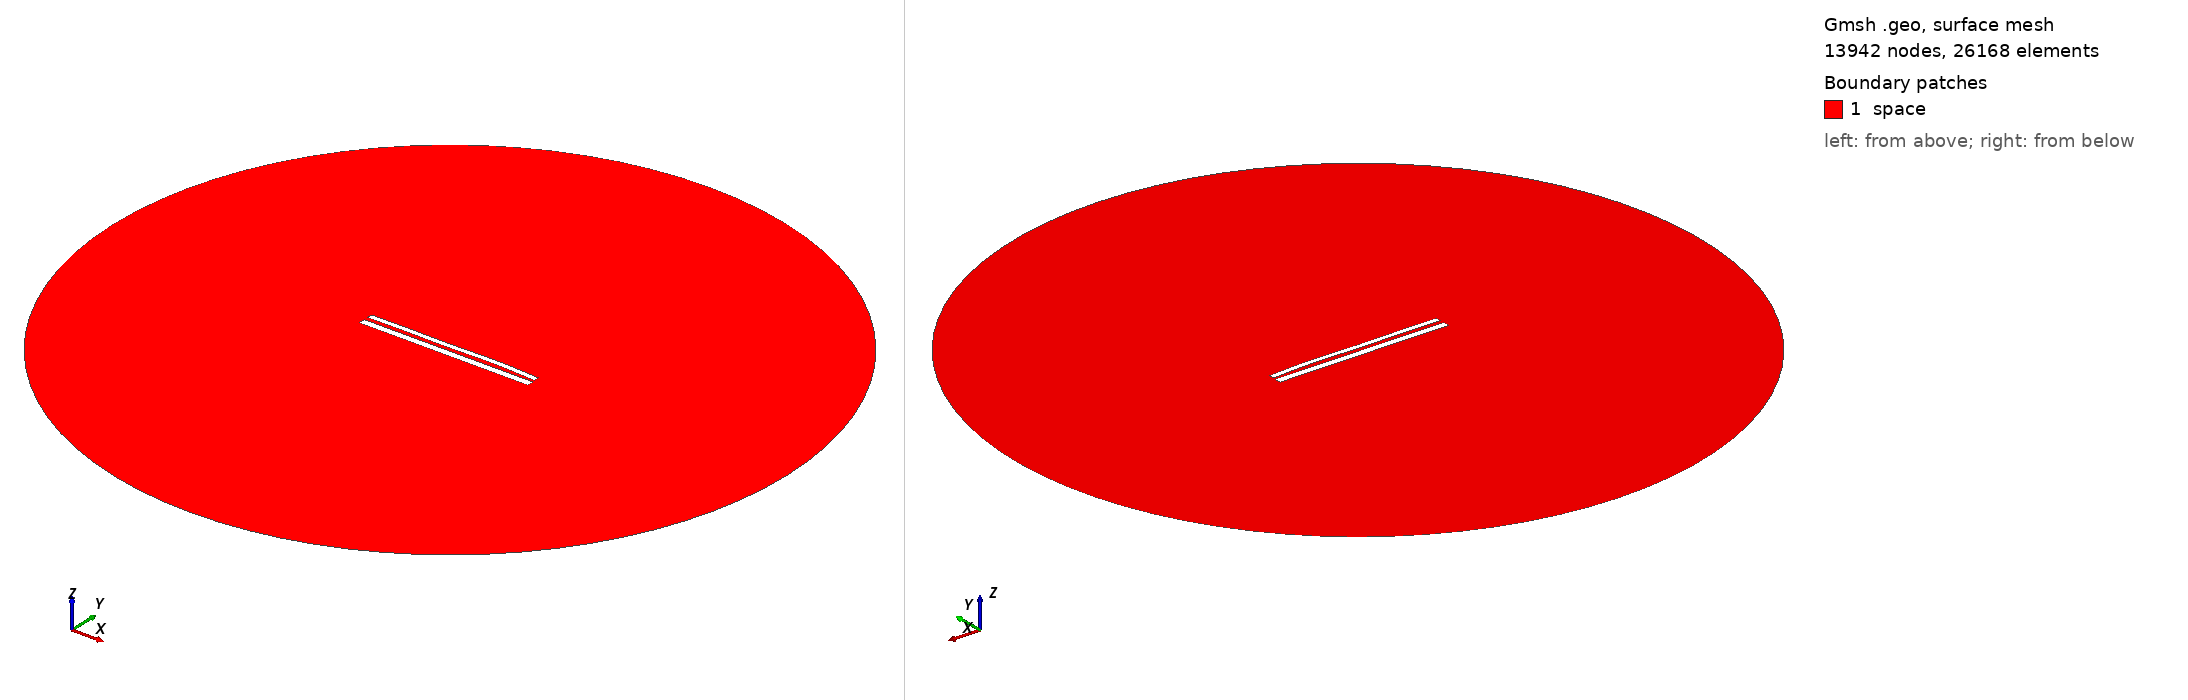

Gmsh geometry script, surface-meshed: 13942 nodes, 26168 surface elements. Boundary patches (legend numbers): 1 space. Left view from above one corner, right view from below the opposite corner. Legend entries are the model's physical surfaces. The drawing asked Gmsh for element sizes between 1% and 20% of the model's largest extent; the script's own settings can give other sizes.

=== 11480.geo (drawn) ===
//---------------------------------------
// Geometry kernel
//---------------------------------------

SetFactory("OpenCASCADE");



//---------------------------------------
// Parameters of the geometry
//---------------------------------------

// Overetch of the upper plate
overetch = 0.375;

// Distance between the plates
distance = 2.25;

// Discretization over the x axis (for the deformation)
nx = 50; 

// Length of the plate
L = 100 - overetch; 

// Number of modes
n = 4; 

// 1st mode coefficient
coeff(1) = -0.075;
beta(1) = 0.596864 * 3.1415926535 / L;

// 2nd mode coefficient
coeff(2) = 0.15;
beta(2) = 1.49418 * 3.1415926535 / L;

// 3rd mode coefficient
coeff(3) = -0.15;
beta(3) = 2.50025 * 3.1415926535 / L;

// 4th mode coefficient
coeff(4) = 0.15;
beta(4) = 3.49999 * 3.1415926535 / L;



//---------------------------------------
// Upper plate (deformed rectangle)
//---------------------------------------

// Coordiantes of the upper plate
xmin = -50;
xmax = 50 - overetch;

// Height of the upper plate
yheight = 4 - 2 * overetch;

// Indexes of the points
UpperID[] = {};
LowerID[] = {};
LeftID[] = {};
RightID[] = {};

// Point index
p = 1;

// Horizontal edges
For i In {1:nx}
    x = xmin + (i-1)*(xmax - xmin)/(nx-1);

    y_bottom = distance / 2 + overetch;
    For j In {1:n}
        C = (Cosh(beta(j)*L) + Cos(beta(j)*L)) / (Sinh(beta(j)*L) + Sin(beta(j)*L));
        y_bottom  = y_bottom + coeff(j) * (Cosh(beta(j)*(x+50)) - Cos(beta(j)*(x+50)) - C * (Sinh(beta(j)*(x+50)) - Sin(beta(j)*(x+50))));
    EndFor

    y_top = y_bottom + yheight;

    Point(p) = {x, y_top, 0, 1.0};
    UpperID[i] = p;
    p = p + 1;

    Point(p) = {x, y_bottom, 0, 1.0};
    LowerID[i] = p;
    p = p + 1;
EndFor

// Create point lists
UpperPts[] = {}; LowerPts[] = {};
For i In {1:nx}
  UpperPts[] += {UpperID[i]};
  LowerPts[] += {LowerID[i]};
EndFor

// Build splines
Spline(1) = {UpperPts[]};
Spline(2) = {LowerPts[]};
Line(3) = {LowerPts[nx-1], UpperPts[nx-1]};
Line(4) = {LowerPts[0], UpperPts[0]};

// Build the plane surface
Curve Loop(1) = {2, 3, -1, -4};
Plane Surface(1) = {1};



//---------------------------------------
// Lower plate (rectangle)
//---------------------------------------

// Vertices
Point(1001) = {-50, -1, 0, 1.0};
Point(1002) = { 50, -1, 0, 1.0};
Point(1003) = { 50,  -5, 0, 1.0};
Point(1004) = {-50,  -5, 0, 1.0};

// Edges
Line(5) = {1001, 1002};
Line(6) = {1002, 1003};
Line(7) = {1003, 1004};
Line(8) = {1004, 1001};

// Plane surface
Line Loop(2) = {5, 6, 7, 8};
Plane Surface(2) = {2}; 



//---------------------------------------
// Outer (fictious) boundary
//---------------------------------------

// Points
Point(1005) = {0, 0, 0};       // Center
Point(1006) = {200, 0, 0};     // Start point
Point(1007) = {0, 200, 0};     // 90 degrees
Point(1008) = {-200, 0, 0};    // 180 degrees
Point(1009) = {0, -200, 0};    // 270 degrees

// Circle arcs (each needs start, center, end)
Circle(9) = {1006, 1005, 1007};
Circle(10) = {1007, 1005, 1008};
Circle(11) = {1008, 1005, 1009};
Circle(12) = {1009, 1005, 1006};

// Plane surface for the entire domain
Curve Loop(3) = {9, 10, 11, 12};
Surface(3) = {3};

// Subtract the plates from the whole domain to obtain the actual domain where we want to solve the equations
BooleanDifference{ Surface{3}; Delete; }{ Surface{1}; Surface{2}; Delete; }




//---------------------------------------
// Transfinite Lines/Curves
//---------------------------------------

// Set the number of points on the boundaries
r = 7;

// Plates
Transfinite Curve {1, 2} = 50*r Using Progression 1;
Transfinite Curve {3, 4} = 2*r Using Progression 1;
Transfinite Line {5, 7} = 50*r Using Progression 1;
Transfinite Line {6, 8} = 2*r Using Progression 1;

// Outer boundary
Transfinite Line {9, 10, 11, 12} = 20 Using Progression 1;



//---------------------------------------
// Physical groups
//---------------------------------------                

// Physical curves (boundaries)
Physical Line("force_segment", 10) = {2};
Physical Line("upper_plate", 11) = {1, 3, 4};
Physical Line("lower_plate", 12) = {5, 6, 7, 8};
Physical Line("boundary", 20) = {9, 10, 11, 12};

// Physical Surfaces
Physical Surface("space", 30) = {3};



//---------------------------------------
// 6. Generate the Mesh
//---------------------------------------

// 2D mesh generation
Mesh 2;
